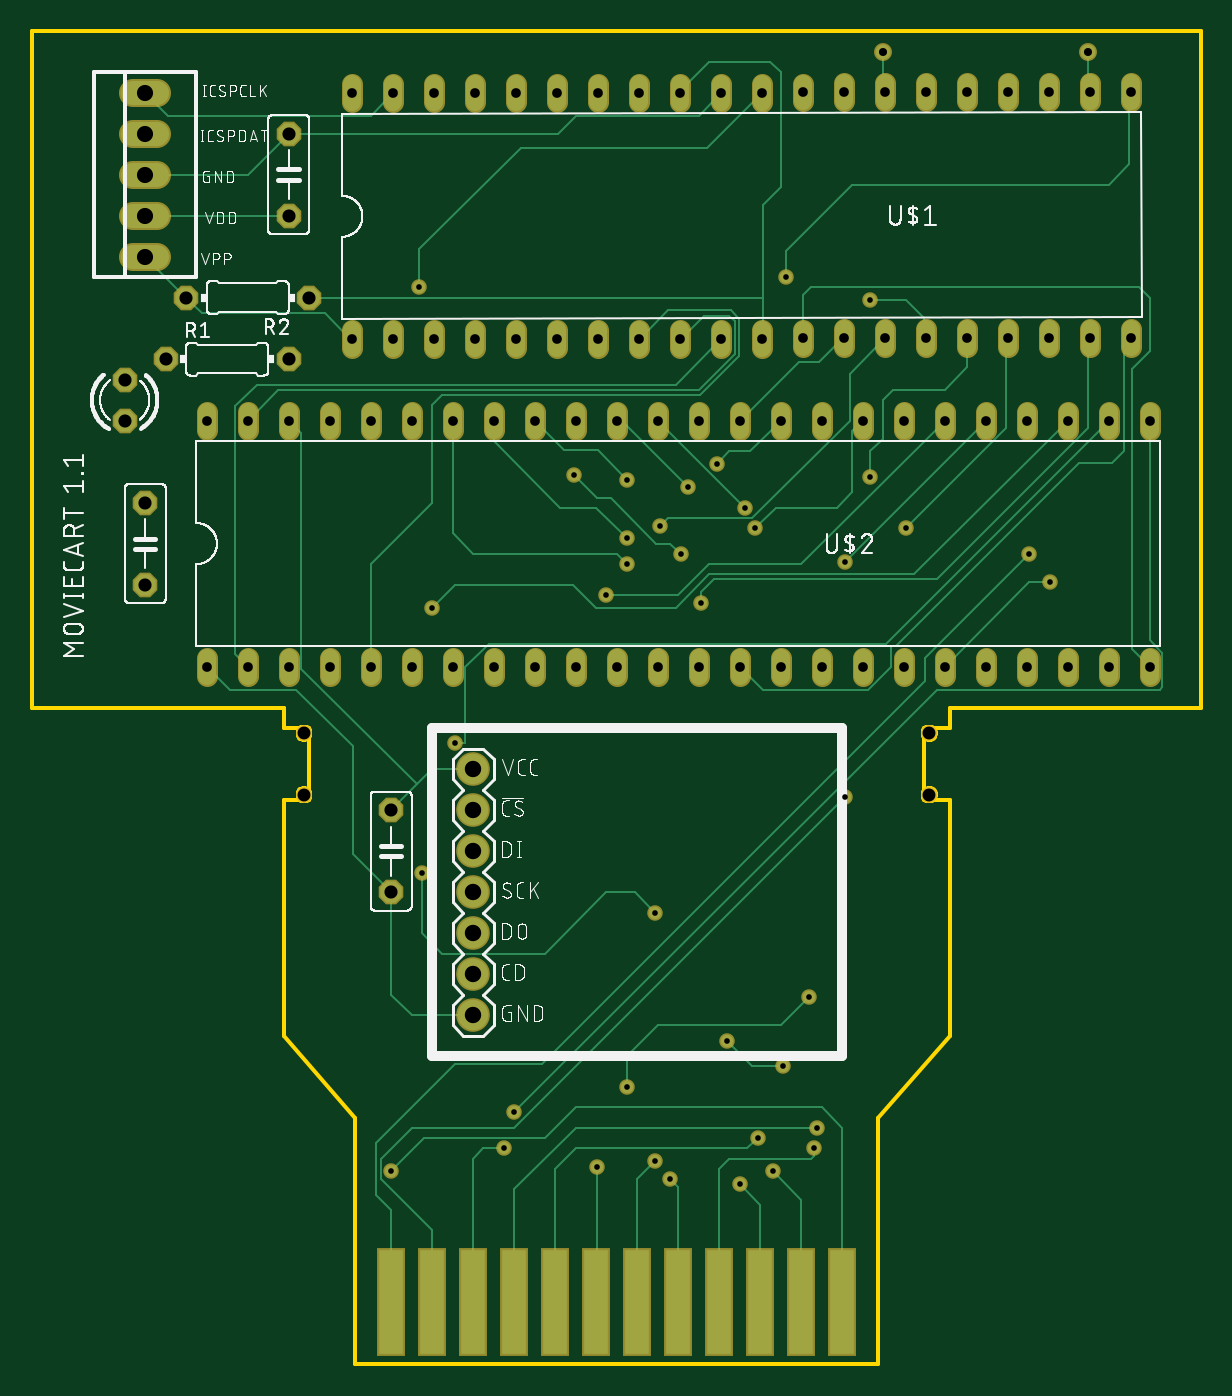
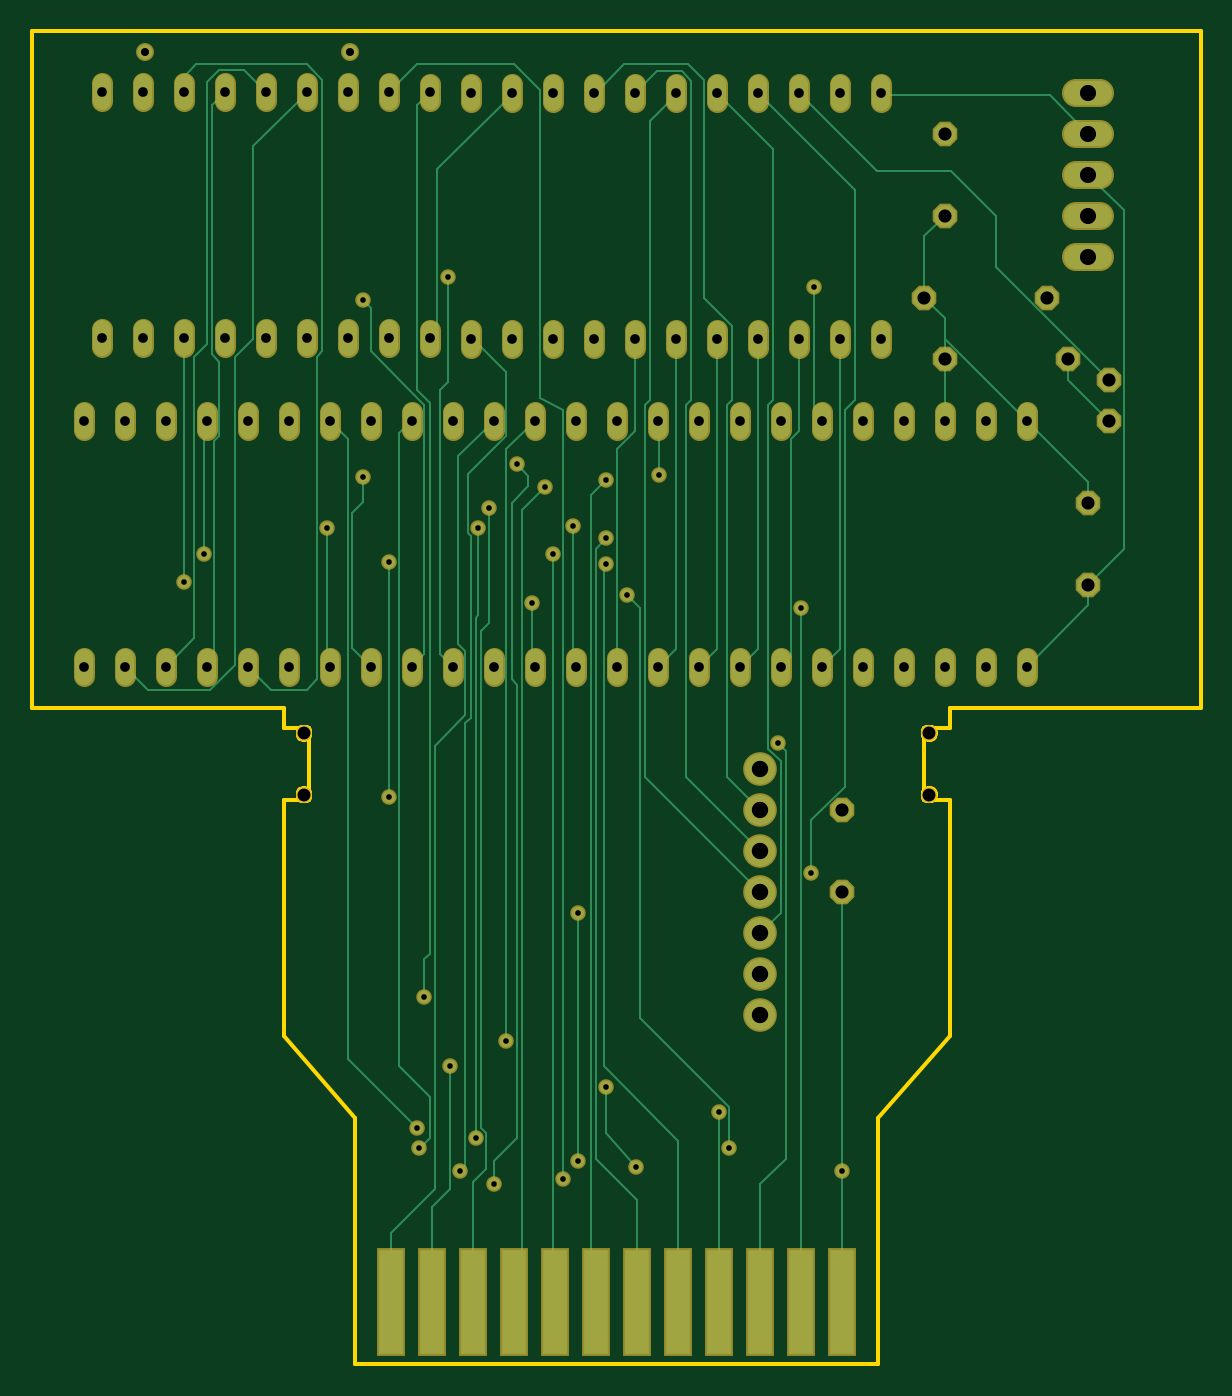
Circuit board: 10 layer files. Board 72.4 x 82.5 mm.
- bottom_copper: copper_bottom.gbr (13124 bytes)
- top_copper: copper_top.gbr (13042 bytes)
- drill: drills.xln (2258 bytes)
- outline: profile.gbr (4403 bytes)
- bottom_silk: silkscreen_bottom.gbr (274 bytes)
- top_silk: silkscreen_top.gbr (105376 bytes)
- bottom_mask: soldermask_bottom.gbr (5582 bytes)
- top_mask: soldermask_top.gbr (5582 bytes)
- paste: solderpaste_bottom.gbr (520 bytes)
- paste: solderpaste_top.gbr (520 bytes)

=== bottom_copper: copper_bottom.gbr (13124 bytes, source omitted) ===
=== top_copper: copper_top.gbr (13042 bytes, source omitted) ===
=== drill: drills.xln ===
M48
;GenerationSoftware,Autodesk,EAGLE,8.7.1*%
;CreationDate,2021-04-04T20:08:02Z*%
FMAT,2
ICI,OFF
METRIC,TZ,000.000
T7C0.350
T6C0.500
T5C0.600
T4C0.800
T3C0.813
T2C1.000
T1C1.016
%
G90
M71
T1
X27940Y21590
X27940Y24130
X27940Y29210
X27940Y31750
X27940Y34290
X27940Y36830
X27940Y26670
T2
X7620Y78740
X7620Y76200
X7620Y73660
X7620Y71120
X7620Y68580
T3
X6350Y60960
X6350Y58420
X22860Y34290
X22860Y29210
X10160Y66040
X17780Y66040
X7620Y48260
X7620Y53340
X16510Y62230
X8890Y62230
X16510Y76200
X16510Y71120
T4
X56197Y39053
X56197Y35243
X17463Y39053
X17463Y35243
T5
X54610Y58420
X52070Y58420
X49530Y58420
X44450Y58420
X41910Y58420
X39370Y58420
X36830Y58420
X34290Y58420
X31750Y58420
X29210Y58420
X26670Y58420
X24130Y58420
X21590Y58420
X19050Y58420
X16510Y58420
X13970Y58420
X11430Y58420
X46990Y58420
X20460Y63458
X23000Y63462
X25540Y63467
X28080Y63471
X30620Y63476
X33160Y63480
X35700Y63484
X38240Y63489
X40780Y63493
X43320Y63498
X45860Y63502
X48400Y63507
X50940Y63511
X53480Y63516
X56020Y63520
X58560Y63524
X61100Y63529
X63640Y63533
X66180Y63538
X68720Y63542
X68694Y78782
X66154Y78778
X63614Y78773
X61074Y78769
X58534Y78764
X55994Y78760
X53454Y78756
X50914Y78751
X48374Y78747
X45834Y78742
X43294Y78738
X40754Y78733
X38214Y78729
X35674Y78724
X33134Y78720
X30594Y78716
X28054Y78711
X25514Y78707
X22974Y78702
X20434Y78698
X11430Y43180
X13970Y43180
X16510Y43180
X19050Y43180
X21590Y43180
X24130Y43180
X26670Y43180
X29210Y43180
X31750Y43180
X34290Y43180
X36830Y43180
X39370Y43180
X41910Y43180
X44450Y43180
X46990Y43180
X49530Y43180
X52070Y43180
X54610Y43180
X57150Y43180
X59690Y43180
X62230Y43180
X64770Y43180
X67310Y43180
X69850Y43180
X69850Y58420
X67310Y58420
X64770Y58420
X62230Y58420
X59690Y58420
X57150Y58420
T6
X53340Y81280
X66040Y81280
T7
X46514Y11906
X52546Y65881
X52546Y54927
X54769Y51752
X63659Y48419
X39529Y51911
X42069Y47149
X47307Y67310
X37465Y49530
X37465Y51117
X37465Y54769
X34195Y55023
X40799Y50165
X41275Y54292
X44767Y53022
X43656Y20003
X47149Y18415
X40164Y11430
X30480Y15557
X26829Y38418
X44450Y11112
X25400Y46831
X62389Y50165
X50959Y35084
X50959Y49689
X29845Y13335
X36195Y47625
X49212Y14605
X45561Y13970
X22860Y11906
X24606Y66675
X35624Y12192
X37465Y17145
X48736Y22701
X45402Y51752
X39211Y27940
X24765Y30385
X49054Y13335
X43021Y55721
X39211Y12541
M30
=== outline: profile.gbr ===
G04 EAGLE Gerber X2 export*
%TF.Part,Single*%
%TF.FileFunction,Profile,NP*%
%TF.FilePolarity,Positive*%
%TF.GenerationSoftware,Autodesk,EAGLE,8.7.1*%
%TF.CreationDate,2021-04-04T20:08:03Z*%
G75*
%MOMM*%
%FSLAX34Y34*%
%LPD*%
%AMOC8*
5,1,8,0,0,1.08239X$1,22.5*%
G01*
%ADD10C,0.254000*%


D10*
X6350Y406400D02*
X161925Y406400D01*
X161925Y393700D01*
X177800Y393700D01*
X177800Y349250D01*
X161925Y349250D01*
X161925Y203200D01*
X206375Y152400D01*
X206375Y0D01*
X530225Y0D01*
X530225Y152400D01*
X574675Y203200D01*
X574675Y349250D01*
X558800Y349250D01*
X558800Y393700D01*
X574675Y393700D01*
X574675Y406400D01*
X730250Y406400D01*
X730250Y825500D01*
X6350Y825500D01*
X6350Y406400D01*
X557975Y390263D02*
X558043Y389743D01*
X558179Y389236D01*
X558380Y388752D01*
X558642Y388298D01*
X558961Y387882D01*
X559332Y387511D01*
X559748Y387192D01*
X560202Y386930D01*
X560686Y386729D01*
X561193Y386593D01*
X561713Y386525D01*
X562237Y386525D01*
X562757Y386593D01*
X563264Y386729D01*
X563748Y386930D01*
X564202Y387192D01*
X564618Y387511D01*
X564989Y387882D01*
X565308Y388298D01*
X565570Y388752D01*
X565771Y389236D01*
X565907Y389743D01*
X565975Y390263D01*
X565975Y390787D01*
X565907Y391307D01*
X565771Y391814D01*
X565570Y392298D01*
X565308Y392752D01*
X564989Y393168D01*
X564618Y393539D01*
X564202Y393858D01*
X563748Y394120D01*
X563264Y394321D01*
X562757Y394457D01*
X562237Y394525D01*
X561713Y394525D01*
X561193Y394457D01*
X560686Y394321D01*
X560202Y394120D01*
X559748Y393858D01*
X559332Y393539D01*
X558961Y393168D01*
X558642Y392752D01*
X558380Y392298D01*
X558179Y391814D01*
X558043Y391307D01*
X557975Y390787D01*
X557975Y390263D01*
X557975Y352163D02*
X558043Y351643D01*
X558179Y351136D01*
X558380Y350652D01*
X558642Y350198D01*
X558961Y349782D01*
X559332Y349411D01*
X559748Y349092D01*
X560202Y348830D01*
X560686Y348629D01*
X561193Y348493D01*
X561713Y348425D01*
X562237Y348425D01*
X562757Y348493D01*
X563264Y348629D01*
X563748Y348830D01*
X564202Y349092D01*
X564618Y349411D01*
X564989Y349782D01*
X565308Y350198D01*
X565570Y350652D01*
X565771Y351136D01*
X565907Y351643D01*
X565975Y352163D01*
X565975Y352687D01*
X565907Y353207D01*
X565771Y353714D01*
X565570Y354198D01*
X565308Y354652D01*
X564989Y355068D01*
X564618Y355439D01*
X564202Y355758D01*
X563748Y356020D01*
X563264Y356221D01*
X562757Y356357D01*
X562237Y356425D01*
X561713Y356425D01*
X561193Y356357D01*
X560686Y356221D01*
X560202Y356020D01*
X559748Y355758D01*
X559332Y355439D01*
X558961Y355068D01*
X558642Y354652D01*
X558380Y354198D01*
X558179Y353714D01*
X558043Y353207D01*
X557975Y352687D01*
X557975Y352163D01*
X170625Y390263D02*
X170693Y389743D01*
X170829Y389236D01*
X171030Y388752D01*
X171292Y388298D01*
X171611Y387882D01*
X171982Y387511D01*
X172398Y387192D01*
X172852Y386930D01*
X173336Y386729D01*
X173843Y386593D01*
X174363Y386525D01*
X174887Y386525D01*
X175407Y386593D01*
X175914Y386729D01*
X176398Y386930D01*
X176852Y387192D01*
X177268Y387511D01*
X177639Y387882D01*
X177958Y388298D01*
X178220Y388752D01*
X178421Y389236D01*
X178557Y389743D01*
X178625Y390263D01*
X178625Y390787D01*
X178557Y391307D01*
X178421Y391814D01*
X178220Y392298D01*
X177958Y392752D01*
X177639Y393168D01*
X177268Y393539D01*
X176852Y393858D01*
X176398Y394120D01*
X175914Y394321D01*
X175407Y394457D01*
X174887Y394525D01*
X174363Y394525D01*
X173843Y394457D01*
X173336Y394321D01*
X172852Y394120D01*
X172398Y393858D01*
X171982Y393539D01*
X171611Y393168D01*
X171292Y392752D01*
X171030Y392298D01*
X170829Y391814D01*
X170693Y391307D01*
X170625Y390787D01*
X170625Y390263D01*
X170625Y352163D02*
X170693Y351643D01*
X170829Y351136D01*
X171030Y350652D01*
X171292Y350198D01*
X171611Y349782D01*
X171982Y349411D01*
X172398Y349092D01*
X172852Y348830D01*
X173336Y348629D01*
X173843Y348493D01*
X174363Y348425D01*
X174887Y348425D01*
X175407Y348493D01*
X175914Y348629D01*
X176398Y348830D01*
X176852Y349092D01*
X177268Y349411D01*
X177639Y349782D01*
X177958Y350198D01*
X178220Y350652D01*
X178421Y351136D01*
X178557Y351643D01*
X178625Y352163D01*
X178625Y352687D01*
X178557Y353207D01*
X178421Y353714D01*
X178220Y354198D01*
X177958Y354652D01*
X177639Y355068D01*
X177268Y355439D01*
X176852Y355758D01*
X176398Y356020D01*
X175914Y356221D01*
X175407Y356357D01*
X174887Y356425D01*
X174363Y356425D01*
X173843Y356357D01*
X173336Y356221D01*
X172852Y356020D01*
X172398Y355758D01*
X171982Y355439D01*
X171611Y355068D01*
X171292Y354652D01*
X171030Y354198D01*
X170829Y353714D01*
X170693Y353207D01*
X170625Y352687D01*
X170625Y352163D01*
M02*

=== bottom_silk: silkscreen_bottom.gbr ===
G04 EAGLE Gerber X2 export*
%TF.Part,Single*%
%TF.FileFunction,Legend,Bot,1*%
%TF.FilePolarity,Positive*%
%TF.GenerationSoftware,Autodesk,EAGLE,8.7.1*%
%TF.CreationDate,2021-04-04T20:08:03Z*%
G75*
%MOMM*%
%FSLAX34Y34*%
%LPD*%
%AMOC8*
5,1,8,0,0,1.08239X$1,22.5*%
G01*


M02*

=== top_silk: silkscreen_top.gbr (105376 bytes, source omitted) ===
=== bottom_mask: soldermask_bottom.gbr ===
G04 EAGLE Gerber X2 export*
%TF.Part,Single*%
%TF.FileFunction,Soldermask,Bot,1*%
%TF.FilePolarity,Negative*%
%TF.GenerationSoftware,Autodesk,EAGLE,8.7.1*%
%TF.CreationDate,2021-04-04T20:08:03Z*%
G75*
%MOMM*%
%FSLAX34Y34*%
%LPD*%
%AMOC8*
5,1,8,0,0,1.08239X$1,22.5*%
G01*
%ADD10C,1.311200*%
%ADD11C,2.082800*%
%ADD12R,1.727200X6.680200*%
%ADD13C,1.003200*%
%ADD14P,1.649562X8X112.500000*%
%ADD15C,1.711200*%
%ADD16P,1.649562X8X22.500000*%
%ADD17P,1.649562X8X292.500000*%
%ADD18P,1.649562X8X202.500000*%
%ADD19C,0.959600*%
%ADD20C,1.109600*%


D10*
X204613Y629039D02*
X204594Y640119D01*
X229994Y640163D02*
X230013Y629083D01*
X255413Y629128D02*
X255394Y640208D01*
X280794Y640252D02*
X280813Y629172D01*
X306213Y629216D02*
X306194Y640296D01*
X331594Y640341D02*
X331613Y629261D01*
X357013Y629305D02*
X356993Y640385D01*
X382393Y640429D02*
X382413Y629349D01*
X407813Y629394D02*
X407793Y640474D01*
X433193Y640518D02*
X433213Y629438D01*
X458613Y629482D02*
X458593Y640562D01*
X483993Y640607D02*
X484013Y629527D01*
X509413Y629571D02*
X509393Y640651D01*
X534793Y640695D02*
X534813Y629615D01*
X560212Y629660D02*
X560193Y640740D01*
X585593Y640784D02*
X585612Y629704D01*
X611012Y629748D02*
X610993Y640828D01*
X636393Y640873D02*
X636412Y629793D01*
X661812Y629837D02*
X661793Y640917D01*
X687193Y640961D02*
X687212Y629881D01*
X686946Y782281D02*
X686927Y793361D01*
X661527Y793317D02*
X661546Y782237D01*
X636146Y782192D02*
X636127Y793272D01*
X610727Y793228D02*
X610746Y782148D01*
X585346Y782104D02*
X585327Y793184D01*
X559927Y793139D02*
X559946Y782059D01*
X534547Y782015D02*
X534527Y793095D01*
X509127Y793051D02*
X509147Y781971D01*
X483747Y781926D02*
X483727Y793006D01*
X458327Y792962D02*
X458347Y781882D01*
X432947Y781838D02*
X432927Y792918D01*
X407527Y792873D02*
X407547Y781793D01*
X382147Y781749D02*
X382127Y792829D01*
X356727Y792785D02*
X356747Y781705D01*
X331347Y781660D02*
X331328Y792740D01*
X305928Y792696D02*
X305947Y781616D01*
X280547Y781572D02*
X280528Y792652D01*
X255128Y792607D02*
X255147Y781527D01*
X229747Y781483D02*
X229728Y792563D01*
X204328Y792519D02*
X204347Y781439D01*
X114300Y437340D02*
X114300Y426260D01*
X139700Y426260D02*
X139700Y437340D01*
X165100Y437340D02*
X165100Y426260D01*
X190500Y426260D02*
X190500Y437340D01*
X215900Y437340D02*
X215900Y426260D01*
X241300Y426260D02*
X241300Y437340D01*
X266700Y437340D02*
X266700Y426260D01*
X292100Y426260D02*
X292100Y437340D01*
X317500Y437340D02*
X317500Y426260D01*
X342900Y426260D02*
X342900Y437340D01*
X368300Y437340D02*
X368300Y426260D01*
X393700Y426260D02*
X393700Y437340D01*
X419100Y437340D02*
X419100Y426260D01*
X444500Y426260D02*
X444500Y437340D01*
X469900Y437340D02*
X469900Y426260D01*
X495300Y426260D02*
X495300Y437340D01*
X520700Y437340D02*
X520700Y426260D01*
X546100Y426260D02*
X546100Y437340D01*
X571500Y437340D02*
X571500Y426260D01*
X596900Y426260D02*
X596900Y437340D01*
X622300Y437340D02*
X622300Y426260D01*
X647700Y426260D02*
X647700Y437340D01*
X673100Y437340D02*
X673100Y426260D01*
X698500Y426260D02*
X698500Y437340D01*
X698500Y578660D02*
X698500Y589740D01*
X673100Y589740D02*
X673100Y578660D01*
X647700Y578660D02*
X647700Y589740D01*
X622300Y589740D02*
X622300Y578660D01*
X596900Y578660D02*
X596900Y589740D01*
X571500Y589740D02*
X571500Y578660D01*
X546100Y578660D02*
X546100Y589740D01*
X520700Y589740D02*
X520700Y578660D01*
X495300Y578660D02*
X495300Y589740D01*
X469900Y589740D02*
X469900Y578660D01*
X444500Y578660D02*
X444500Y589740D01*
X419100Y589740D02*
X419100Y578660D01*
X393700Y578660D02*
X393700Y589740D01*
X368300Y589740D02*
X368300Y578660D01*
X342900Y578660D02*
X342900Y589740D01*
X317500Y589740D02*
X317500Y578660D01*
X292100Y578660D02*
X292100Y589740D01*
X266700Y589740D02*
X266700Y578660D01*
X241300Y578660D02*
X241300Y589740D01*
X215900Y589740D02*
X215900Y578660D01*
X190500Y578660D02*
X190500Y589740D01*
X165100Y589740D02*
X165100Y578660D01*
X139700Y578660D02*
X139700Y589740D01*
X114300Y589740D02*
X114300Y578660D01*
D11*
X279400Y368300D03*
X279400Y342900D03*
X279400Y317500D03*
X279400Y292100D03*
X279400Y266700D03*
X279400Y241300D03*
X279400Y215900D03*
D12*
X508000Y38100D03*
X482600Y38100D03*
X457200Y38100D03*
X431800Y38100D03*
X406400Y38100D03*
X381000Y38100D03*
X355600Y38100D03*
X330200Y38100D03*
X304800Y38100D03*
X279400Y38100D03*
X254000Y38100D03*
X228600Y38100D03*
D13*
X561975Y390525D03*
X561975Y352425D03*
X174625Y390525D03*
X174625Y352425D03*
D14*
X63500Y584200D03*
X63500Y609600D03*
D15*
X68660Y685800D02*
X83740Y685800D01*
X83740Y711200D02*
X68660Y711200D01*
X68660Y736600D02*
X83740Y736600D01*
X83740Y762000D02*
X68660Y762000D01*
X68660Y787400D02*
X83740Y787400D01*
D14*
X165100Y711200D03*
X165100Y762000D03*
D16*
X88900Y622300D03*
X165100Y622300D03*
D17*
X76200Y533400D03*
X76200Y482600D03*
D18*
X177800Y660400D03*
X101600Y660400D03*
D17*
X228600Y342900D03*
X228600Y292100D03*
D19*
X228600Y119063D03*
X465138Y119063D03*
X525463Y658813D03*
X525463Y549275D03*
X547688Y517525D03*
X636588Y484188D03*
X395288Y519113D03*
X420688Y471488D03*
X473075Y673100D03*
X374650Y495300D03*
X374650Y511175D03*
X374650Y547688D03*
X341948Y550228D03*
X407988Y501650D03*
X412750Y542925D03*
X447675Y530225D03*
X436563Y200025D03*
X471488Y184150D03*
X430213Y557213D03*
X444500Y111125D03*
X490538Y133350D03*
X247650Y303848D03*
X392113Y279400D03*
X392113Y125413D03*
X487363Y227013D03*
X374650Y171450D03*
X356235Y121920D03*
X246063Y666750D03*
X454025Y517525D03*
X455613Y139700D03*
X492125Y146050D03*
X361950Y476250D03*
X298450Y133350D03*
X509588Y496888D03*
X509588Y350838D03*
X623888Y501650D03*
X254000Y468313D03*
X268288Y384175D03*
X304800Y155575D03*
X401638Y114300D03*
D20*
X533400Y812800D03*
X660400Y812800D03*
M02*

=== top_mask: soldermask_top.gbr ===
G04 EAGLE Gerber X2 export*
%TF.Part,Single*%
%TF.FileFunction,Soldermask,Top,1*%
%TF.FilePolarity,Negative*%
%TF.GenerationSoftware,Autodesk,EAGLE,8.7.1*%
%TF.CreationDate,2021-04-04T20:08:03Z*%
G75*
%MOMM*%
%FSLAX34Y34*%
%LPD*%
%AMOC8*
5,1,8,0,0,1.08239X$1,22.5*%
G01*
%ADD10C,1.311200*%
%ADD11C,2.082800*%
%ADD12R,1.727200X6.680200*%
%ADD13C,1.003200*%
%ADD14P,1.649562X8X112.500000*%
%ADD15C,1.711200*%
%ADD16P,1.649562X8X22.500000*%
%ADD17P,1.649562X8X292.500000*%
%ADD18P,1.649562X8X202.500000*%
%ADD19C,0.959600*%
%ADD20C,1.109600*%


D10*
X204613Y629039D02*
X204594Y640119D01*
X229994Y640163D02*
X230013Y629083D01*
X255413Y629128D02*
X255394Y640208D01*
X280794Y640252D02*
X280813Y629172D01*
X306213Y629216D02*
X306194Y640296D01*
X331594Y640341D02*
X331613Y629261D01*
X357013Y629305D02*
X356993Y640385D01*
X382393Y640429D02*
X382413Y629349D01*
X407813Y629394D02*
X407793Y640474D01*
X433193Y640518D02*
X433213Y629438D01*
X458613Y629482D02*
X458593Y640562D01*
X483993Y640607D02*
X484013Y629527D01*
X509413Y629571D02*
X509393Y640651D01*
X534793Y640695D02*
X534813Y629615D01*
X560212Y629660D02*
X560193Y640740D01*
X585593Y640784D02*
X585612Y629704D01*
X611012Y629748D02*
X610993Y640828D01*
X636393Y640873D02*
X636412Y629793D01*
X661812Y629837D02*
X661793Y640917D01*
X687193Y640961D02*
X687212Y629881D01*
X686946Y782281D02*
X686927Y793361D01*
X661527Y793317D02*
X661546Y782237D01*
X636146Y782192D02*
X636127Y793272D01*
X610727Y793228D02*
X610746Y782148D01*
X585346Y782104D02*
X585327Y793184D01*
X559927Y793139D02*
X559946Y782059D01*
X534547Y782015D02*
X534527Y793095D01*
X509127Y793051D02*
X509147Y781971D01*
X483747Y781926D02*
X483727Y793006D01*
X458327Y792962D02*
X458347Y781882D01*
X432947Y781838D02*
X432927Y792918D01*
X407527Y792873D02*
X407547Y781793D01*
X382147Y781749D02*
X382127Y792829D01*
X356727Y792785D02*
X356747Y781705D01*
X331347Y781660D02*
X331328Y792740D01*
X305928Y792696D02*
X305947Y781616D01*
X280547Y781572D02*
X280528Y792652D01*
X255128Y792607D02*
X255147Y781527D01*
X229747Y781483D02*
X229728Y792563D01*
X204328Y792519D02*
X204347Y781439D01*
X114300Y437340D02*
X114300Y426260D01*
X139700Y426260D02*
X139700Y437340D01*
X165100Y437340D02*
X165100Y426260D01*
X190500Y426260D02*
X190500Y437340D01*
X215900Y437340D02*
X215900Y426260D01*
X241300Y426260D02*
X241300Y437340D01*
X266700Y437340D02*
X266700Y426260D01*
X292100Y426260D02*
X292100Y437340D01*
X317500Y437340D02*
X317500Y426260D01*
X342900Y426260D02*
X342900Y437340D01*
X368300Y437340D02*
X368300Y426260D01*
X393700Y426260D02*
X393700Y437340D01*
X419100Y437340D02*
X419100Y426260D01*
X444500Y426260D02*
X444500Y437340D01*
X469900Y437340D02*
X469900Y426260D01*
X495300Y426260D02*
X495300Y437340D01*
X520700Y437340D02*
X520700Y426260D01*
X546100Y426260D02*
X546100Y437340D01*
X571500Y437340D02*
X571500Y426260D01*
X596900Y426260D02*
X596900Y437340D01*
X622300Y437340D02*
X622300Y426260D01*
X647700Y426260D02*
X647700Y437340D01*
X673100Y437340D02*
X673100Y426260D01*
X698500Y426260D02*
X698500Y437340D01*
X698500Y578660D02*
X698500Y589740D01*
X673100Y589740D02*
X673100Y578660D01*
X647700Y578660D02*
X647700Y589740D01*
X622300Y589740D02*
X622300Y578660D01*
X596900Y578660D02*
X596900Y589740D01*
X571500Y589740D02*
X571500Y578660D01*
X546100Y578660D02*
X546100Y589740D01*
X520700Y589740D02*
X520700Y578660D01*
X495300Y578660D02*
X495300Y589740D01*
X469900Y589740D02*
X469900Y578660D01*
X444500Y578660D02*
X444500Y589740D01*
X419100Y589740D02*
X419100Y578660D01*
X393700Y578660D02*
X393700Y589740D01*
X368300Y589740D02*
X368300Y578660D01*
X342900Y578660D02*
X342900Y589740D01*
X317500Y589740D02*
X317500Y578660D01*
X292100Y578660D02*
X292100Y589740D01*
X266700Y589740D02*
X266700Y578660D01*
X241300Y578660D02*
X241300Y589740D01*
X215900Y589740D02*
X215900Y578660D01*
X190500Y578660D02*
X190500Y589740D01*
X165100Y589740D02*
X165100Y578660D01*
X139700Y578660D02*
X139700Y589740D01*
X114300Y589740D02*
X114300Y578660D01*
D11*
X279400Y368300D03*
X279400Y342900D03*
X279400Y317500D03*
X279400Y292100D03*
X279400Y266700D03*
X279400Y241300D03*
X279400Y215900D03*
D12*
X228600Y38100D03*
X254000Y38100D03*
X279400Y38100D03*
X304800Y38100D03*
X330200Y38100D03*
X355600Y38100D03*
X381000Y38100D03*
X406400Y38100D03*
X431800Y38100D03*
X457200Y38100D03*
X482600Y38100D03*
X508000Y38100D03*
D13*
X561975Y390525D03*
X561975Y352425D03*
X174625Y390525D03*
X174625Y352425D03*
D14*
X63500Y584200D03*
X63500Y609600D03*
D15*
X68660Y685800D02*
X83740Y685800D01*
X83740Y711200D02*
X68660Y711200D01*
X68660Y736600D02*
X83740Y736600D01*
X83740Y762000D02*
X68660Y762000D01*
X68660Y787400D02*
X83740Y787400D01*
D14*
X165100Y711200D03*
X165100Y762000D03*
D16*
X88900Y622300D03*
X165100Y622300D03*
D17*
X76200Y533400D03*
X76200Y482600D03*
D18*
X177800Y660400D03*
X101600Y660400D03*
D17*
X228600Y342900D03*
X228600Y292100D03*
D19*
X228600Y119063D03*
X465138Y119063D03*
X525463Y658813D03*
X525463Y549275D03*
X547688Y517525D03*
X636588Y484188D03*
X395288Y519113D03*
X420688Y471488D03*
X473075Y673100D03*
X374650Y495300D03*
X374650Y511175D03*
X374650Y547688D03*
X341948Y550228D03*
X407988Y501650D03*
X412750Y542925D03*
X447675Y530225D03*
X436563Y200025D03*
X471488Y184150D03*
X430213Y557213D03*
X444500Y111125D03*
X490538Y133350D03*
X247650Y303848D03*
X392113Y279400D03*
X392113Y125413D03*
X487363Y227013D03*
X374650Y171450D03*
X356235Y121920D03*
X246063Y666750D03*
X454025Y517525D03*
X455613Y139700D03*
X492125Y146050D03*
X361950Y476250D03*
X298450Y133350D03*
X509588Y496888D03*
X509588Y350838D03*
X623888Y501650D03*
X254000Y468313D03*
X268288Y384175D03*
X304800Y155575D03*
X401638Y114300D03*
D20*
X533400Y812800D03*
X660400Y812800D03*
M02*

=== paste: solderpaste_bottom.gbr ===
G04 EAGLE Gerber X2 export*
%TF.Part,Single*%
%TF.FileFunction,Paste,Bot*%
%TF.FilePolarity,Positive*%
%TF.GenerationSoftware,Autodesk,EAGLE,8.7.1*%
%TF.CreationDate,2021-04-04T20:08:03Z*%
G75*
%MOMM*%
%FSLAX34Y34*%
%LPD*%
%AMOC8*
5,1,8,0,0,1.08239X$1,22.5*%
G01*
%ADD10R,1.524000X6.477000*%


D10*
X508000Y38100D03*
X482600Y38100D03*
X457200Y38100D03*
X431800Y38100D03*
X406400Y38100D03*
X381000Y38100D03*
X355600Y38100D03*
X330200Y38100D03*
X304800Y38100D03*
X279400Y38100D03*
X254000Y38100D03*
X228600Y38100D03*
M02*

=== paste: solderpaste_top.gbr ===
G04 EAGLE Gerber X2 export*
%TF.Part,Single*%
%TF.FileFunction,Paste,Top*%
%TF.FilePolarity,Positive*%
%TF.GenerationSoftware,Autodesk,EAGLE,8.7.1*%
%TF.CreationDate,2021-04-04T20:08:03Z*%
G75*
%MOMM*%
%FSLAX34Y34*%
%LPD*%
%AMOC8*
5,1,8,0,0,1.08239X$1,22.5*%
G01*
%ADD10R,1.524000X6.477000*%


D10*
X228600Y38100D03*
X254000Y38100D03*
X279400Y38100D03*
X304800Y38100D03*
X330200Y38100D03*
X355600Y38100D03*
X381000Y38100D03*
X406400Y38100D03*
X431800Y38100D03*
X457200Y38100D03*
X482600Y38100D03*
X508000Y38100D03*
M02*

